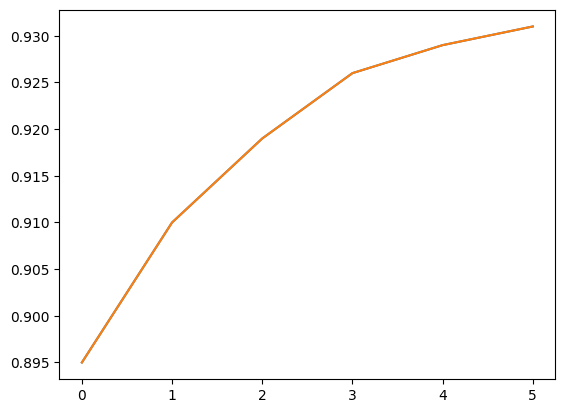

Reproduce this figure in Python. (Note: this script raises an exception after producing the figure.)
# data-visualization-in-python

# Line Charts
import matplotlib.pyplot as plt
import seaborn as sns

yield_apples = [0.895, 0.91, 0.919, 0.926, 0.929, 0.931]
plt.plot(yield_apples)

# data-visualization-in-python

# Line Charts
import matplotlib.pyplot as plt
import seaborn as sns

yield_apples = [0.895, 0.91, 0.919, 0.926, 0.929, 0.931]
plt.plot(yield_apples)

#sing Seaborn
sns.set_style("whitegrid")
plt.plot(years, apples, marker = 'x')
plt.plot(years, oranges, marker = 'o')

plt.xlabel('Years')
plt.ylabel('Yield(tons per hectare)')

plt.title("Crop Yields in Kanto")
plt.legend(['Apples', 'Oranges'])

#Bar Graphs
years = range(2000, 2006)
apples = [0.35, 0.6, 0.9, 0.8, 0.65, 0.8]
oranges = [0.4, 0.8, 0.9, 0.7, 0.6, 0.8]

plt.bar(years, oranges)
plt.xlabel('years')
plt.ylabel('Yield(tons per hectare)')
plt.title("Crop Yields in Kanto") 
plt.show()

sns.boxplot(x=tips["total_bill"],orient="h")